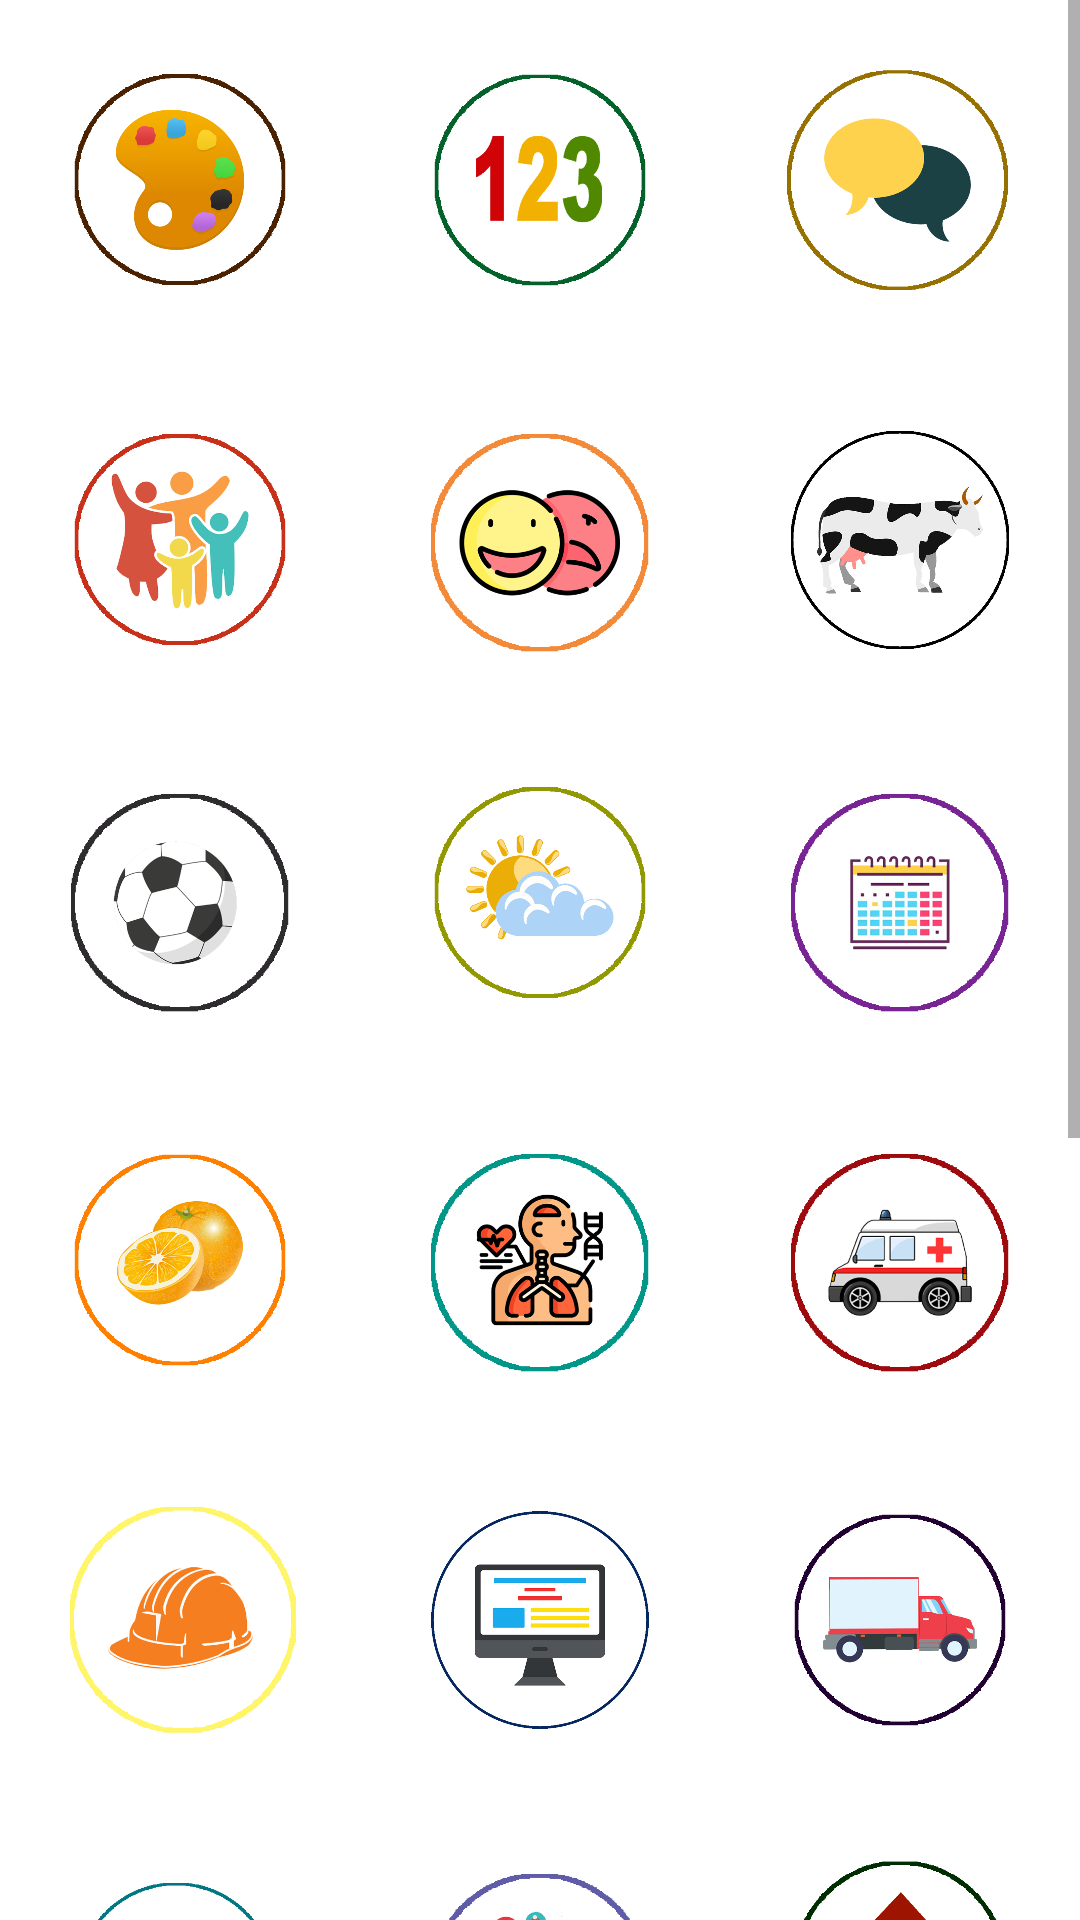

Here is an Android app screen rendered from its layout file. Give the layout XML and the strings, colors and styles it references.
<!-- AndroidManifest.xml: application theme Theme.DictionaryKoreann -->
<!-- res/layout/fragment_home.xml -->
<?xml version="1.0" encoding="utf-8"?>
<LinearLayout xmlns:android="http://schemas.android.com/apk/res/android"
    xmlns:app="http://schemas.android.com/apk/res-auto"
    xmlns:tools="http://schemas.android.com/tools"
    android:layout_width="match_parent"
    android:layout_height="match_parent"
    tools:context=".ui.home.HomeFragment"
    android:gravity="center"
    android:orientation="vertical"
    android:background="@color/white"

    >
<ScrollView
    android:layout_width="match_parent"
    android:layout_height="wrap_content">
    <LinearLayout
        android:layout_width="match_parent"
        android:layout_height="wrap_content"
        android:orientation="vertical">

    <LinearLayout
        android:layout_width="wrap_content"
        android:layout_height="wrap_content"
        android:orientation="horizontal"
        android:layout_gravity="center"
        >

        <ImageView
            android:id="@+id/imgColor"
            android:layout_width="80dp"
            android:layout_height="80dp"
            android:src="@drawable/color"
            android:layout_margin="20dp"
            />

        <ImageView
            android:id="@+id/imgNmber"
            android:layout_width="80dp"
            android:layout_height="80dp"
            android:src="@drawable/number"
            android:layout_margin="20dp"
            />
        <ImageView
            android:id="@+id/imgConversation"
            android:layout_width="80dp"
            android:layout_height="80dp"
            android:src="@drawable/convertions"
            android:layout_margin="20dp"
            />



    </LinearLayout>

    <LinearLayout
        android:layout_width="wrap_content"
        android:layout_height="wrap_content"
        android:orientation="horizontal"
        android:layout_gravity="center"

        >

        <ImageView
            android:id="@+id/imgFamily"
            android:layout_width="80dp"
            android:layout_height="80dp"
            android:src="@drawable/family"
            android:layout_margin="20dp"
            />

        <ImageView
            android:id="@+id/imgEmotions"
            android:layout_width="80dp"
            android:layout_height="80dp"
            android:src="@drawable/emotions"
            android:layout_margin="20dp"
            />
        <ImageView
            android:id="@+id/imgAnimal"
            android:layout_width="80dp"
            android:layout_height="80dp"
            android:src="@drawable/animal"
            android:layout_margin="20dp"
            />



    </LinearLayout>

    <LinearLayout
        android:layout_width="wrap_content"
        android:layout_height="wrap_content"
        android:orientation="horizontal"
        android:layout_gravity="center"

        >

        <ImageView
            android:id="@+id/imgSport"
            android:layout_width="80dp"
            android:layout_height="80dp"
            android:src="@drawable/sport1"
            android:layout_margin="20dp"
            />

        <ImageView
            android:id="@+id/imgWeather"
            android:layout_width="80dp"
            android:layout_height="80dp"
            android:src="@drawable/weather"
            android:layout_margin="20dp"
            />
        <ImageView
            android:id="@+id/imgWeek"
            android:layout_width="80dp"
            android:layout_height="80dp"
            android:src="@drawable/week"
            android:layout_margin="20dp"
            />



    </LinearLayout>

    <LinearLayout
        android:layout_width="wrap_content"
        android:layout_height="wrap_content"
        android:orientation="horizontal"
        android:layout_gravity="center"

        >

        <ImageView
            android:id="@+id/imgFrute"
            android:layout_width="80dp"
            android:layout_height="80dp"
            android:src="@drawable/frute"
            android:layout_margin="20dp"
            />

        <ImageView
            android:id="@+id/imgBody"
            android:layout_width="80dp"
            android:layout_height="80dp"
            android:src="@drawable/body"
            android:layout_margin="20dp"
            />
        <ImageView
            android:id="@+id/imgDoctor"
            android:layout_width="80dp"
            android:layout_height="80dp"
            android:src="@drawable/doctor"
            android:layout_margin="20dp"
            />



    </LinearLayout>

    <LinearLayout
        android:layout_width="wrap_content"
        android:layout_height="wrap_content"
        android:orientation="horizontal"
        android:layout_gravity="center"

        >

        <ImageView
            android:id="@+id/imgJob"
            android:layout_width="80dp"
            android:layout_height="80dp"
            android:src="@drawable/job"
            android:layout_margin="20dp"
            />

        <ImageView
            android:id="@+id/imgComputer"
            android:layout_width="80dp"
            android:layout_height="80dp"
            android:src="@drawable/computer"
            android:layout_margin="20dp"
            />
        <ImageView
            android:id="@+id/imgTransport"
            android:layout_width="80dp"
            android:layout_height="80dp"
            android:src="@drawable/transport"
            android:layout_margin="20dp"
            />



    </LinearLayout>

    <LinearLayout
        android:layout_width="wrap_content"
        android:layout_height="wrap_content"
        android:orientation="horizontal"
        android:layout_gravity="center"

        >

        <ImageView
            android:id="@+id/imgTshert"
            android:layout_width="80dp"
            android:layout_height="80dp"
            android:src="@drawable/clothes"
            android:layout_margin="20dp"
            />

  <ImageView
            android:id="@+id/imgBuy"
            android:layout_width="80dp"
            android:layout_height="80dp"
            android:src="@drawable/buy"
            android:layout_margin="20dp"
            />

  <ImageView
            android:id="@+id/imgDirection"
            android:layout_width="80dp"
            android:layout_height="80dp"
            android:src="@drawable/direction"
            android:layout_margin="20dp"
            />




    </LinearLayout>

    <LinearLayout
            android:layout_width="wrap_content"
            android:layout_height="wrap_content"
            android:orientation="horizontal"
            android:layout_gravity="center"

            >

        <ImageView
            android:id="@+id/imgHome"
            android:layout_width="80dp"
            android:layout_height="80dp"
            android:layout_margin="20dp"
            android:src="@drawable/home" />

        <ImageView
                android:id="@+id/imgFood"
                android:layout_width="80dp"
                android:layout_height="80dp"
                android:src="@drawable/food"
                android:layout_margin="20dp"
                />
  <ImageView
                android:id="@+id/imgRestaurant"
                android:layout_width="80dp"
                android:layout_height="80dp"
                android:src="@drawable/resturan"
                android:layout_margin="20dp"
                />




        </LinearLayout>

    <LinearLayout
            android:layout_width="wrap_content"
            android:layout_height="wrap_content"
            android:orientation="horizontal"
            android:layout_gravity="center"

            >

            <ImageView
                android:id="@+id/imgMuisc"
                android:layout_width="80dp"
                android:layout_height="80dp"
                android:src="@drawable/music"
                android:layout_margin="20dp"
                />
           <ImageView
                android:id="@+id/imgNature"
                android:layout_width="80dp"
                android:layout_height="80dp"
                android:src="@drawable/natura"
                android:layout_margin="20dp"
                />
           <ImageView
                android:id="@+id/imgMilitary"
                android:layout_width="80dp"
                android:layout_height="80dp"
                android:src="@drawable/military"
                android:layout_margin="20dp"
                />




        </LinearLayout>

    <LinearLayout
            android:layout_width="wrap_content"
            android:layout_height="wrap_content"
            android:orientation="horizontal"
            android:layout_gravity="center"

            >

            <ImageView
                android:id="@+id/imgPronouns"
                android:layout_width="80dp"
                android:layout_height="80dp"
                android:src="@drawable/pronoun"
                android:layout_margin="20dp"
                />


            <ImageView
                android:id="@+id/imgAdjective"
                android:layout_width="80dp"
                android:layout_height="80dp"
                android:src="@drawable/adjective"
                android:layout_margin="20dp"
                />


            <ImageView
                android:id="@+id/imgCity"
                android:layout_width="80dp"
                android:layout_height="80dp"
                android:src="@drawable/city"
                android:layout_margin="20dp"
                />




        </LinearLayout>


    </LinearLayout>
</ScrollView>


</LinearLayout>
<!-- resources referenced by this layout -->
<resources>
  <!-- drawable adjective: png bitmap (drawable, 69608 bytes) -->
  <!-- drawable animal: png bitmap (drawable, 166351 bytes) -->
  <!-- drawable body: png bitmap (drawable, 40739 bytes) -->
  <!-- drawable buy: png bitmap (drawable, 57184 bytes) -->
  <!-- drawable city: png bitmap (drawable, 60986 bytes) -->
  <!-- drawable clothes: png bitmap (drawable, 28230 bytes) -->
  <!-- drawable color: png bitmap (drawable, 35871 bytes) -->
  <!-- drawable computer: png bitmap (drawable, 92839 bytes) -->
  <!-- drawable convertions: png bitmap (drawable, 33012 bytes) -->
  <!-- drawable direction: png bitmap (drawable, 33774 bytes) -->
  <!-- drawable doctor: png bitmap (drawable, 49347 bytes) -->
  <!-- drawable emotions: png bitmap (drawable, 39713 bytes) -->
  <!-- drawable family: png bitmap (drawable, 106544 bytes) -->
  <!-- drawable food: png bitmap (drawable, 120477 bytes) -->
  <!-- drawable frute: png bitmap (drawable, 135993 bytes) -->
  <!-- drawable home: png bitmap (drawable, 42661 bytes) -->
  <!-- drawable job: png bitmap (drawable, 44445 bytes) -->
  <!-- drawable military: png bitmap (drawable, 52690 bytes) -->
  <!-- drawable music: png bitmap (drawable, 52072 bytes) -->
  <!-- drawable natura: png bitmap (drawable, 31271 bytes) -->
  <!-- drawable number: png bitmap (drawable, 42634 bytes) -->
  <!-- drawable pronoun: png bitmap (drawable, 15157 bytes) -->
  <!-- drawable resturan: png bitmap (drawable, 94408 bytes) -->
  <!-- drawable sport1: png bitmap (drawable, 38112 bytes) -->
  <!-- drawable transport: png bitmap (drawable, 54770 bytes) -->
  <!-- drawable weather: png bitmap (drawable, 58422 bytes) -->
  <!-- drawable week: png bitmap (drawable, 58818 bytes) -->
  <style name="Theme.DictionaryKoreann" parent="Theme.MaterialComponents.Light">
          
          <item name="colorPrimary">#0C837E</item>
          <item name="colorPrimaryVariant">#0C837E</item>
          <item name="colorOnPrimary">@color/white</item>
          
          <item name="colorSecondary">@color/teal_200</item>
          <item name="colorSecondaryVariant">@color/teal_700</item>
  
          
          <item name="android:statusBarColor" tools:targetApi="l">?attr/colorPrimaryVariant</item>
          
  
  
  
      </style>
  <!-- not gathered from this repository: default colours our renderer supplied (Android Studio template values) -->
  <color name="teal_200">#FF03DAC5</color>
  <color name="teal_700">#FF018786</color>
  <color name="white">#FFFFFFFF</color>
</resources>
